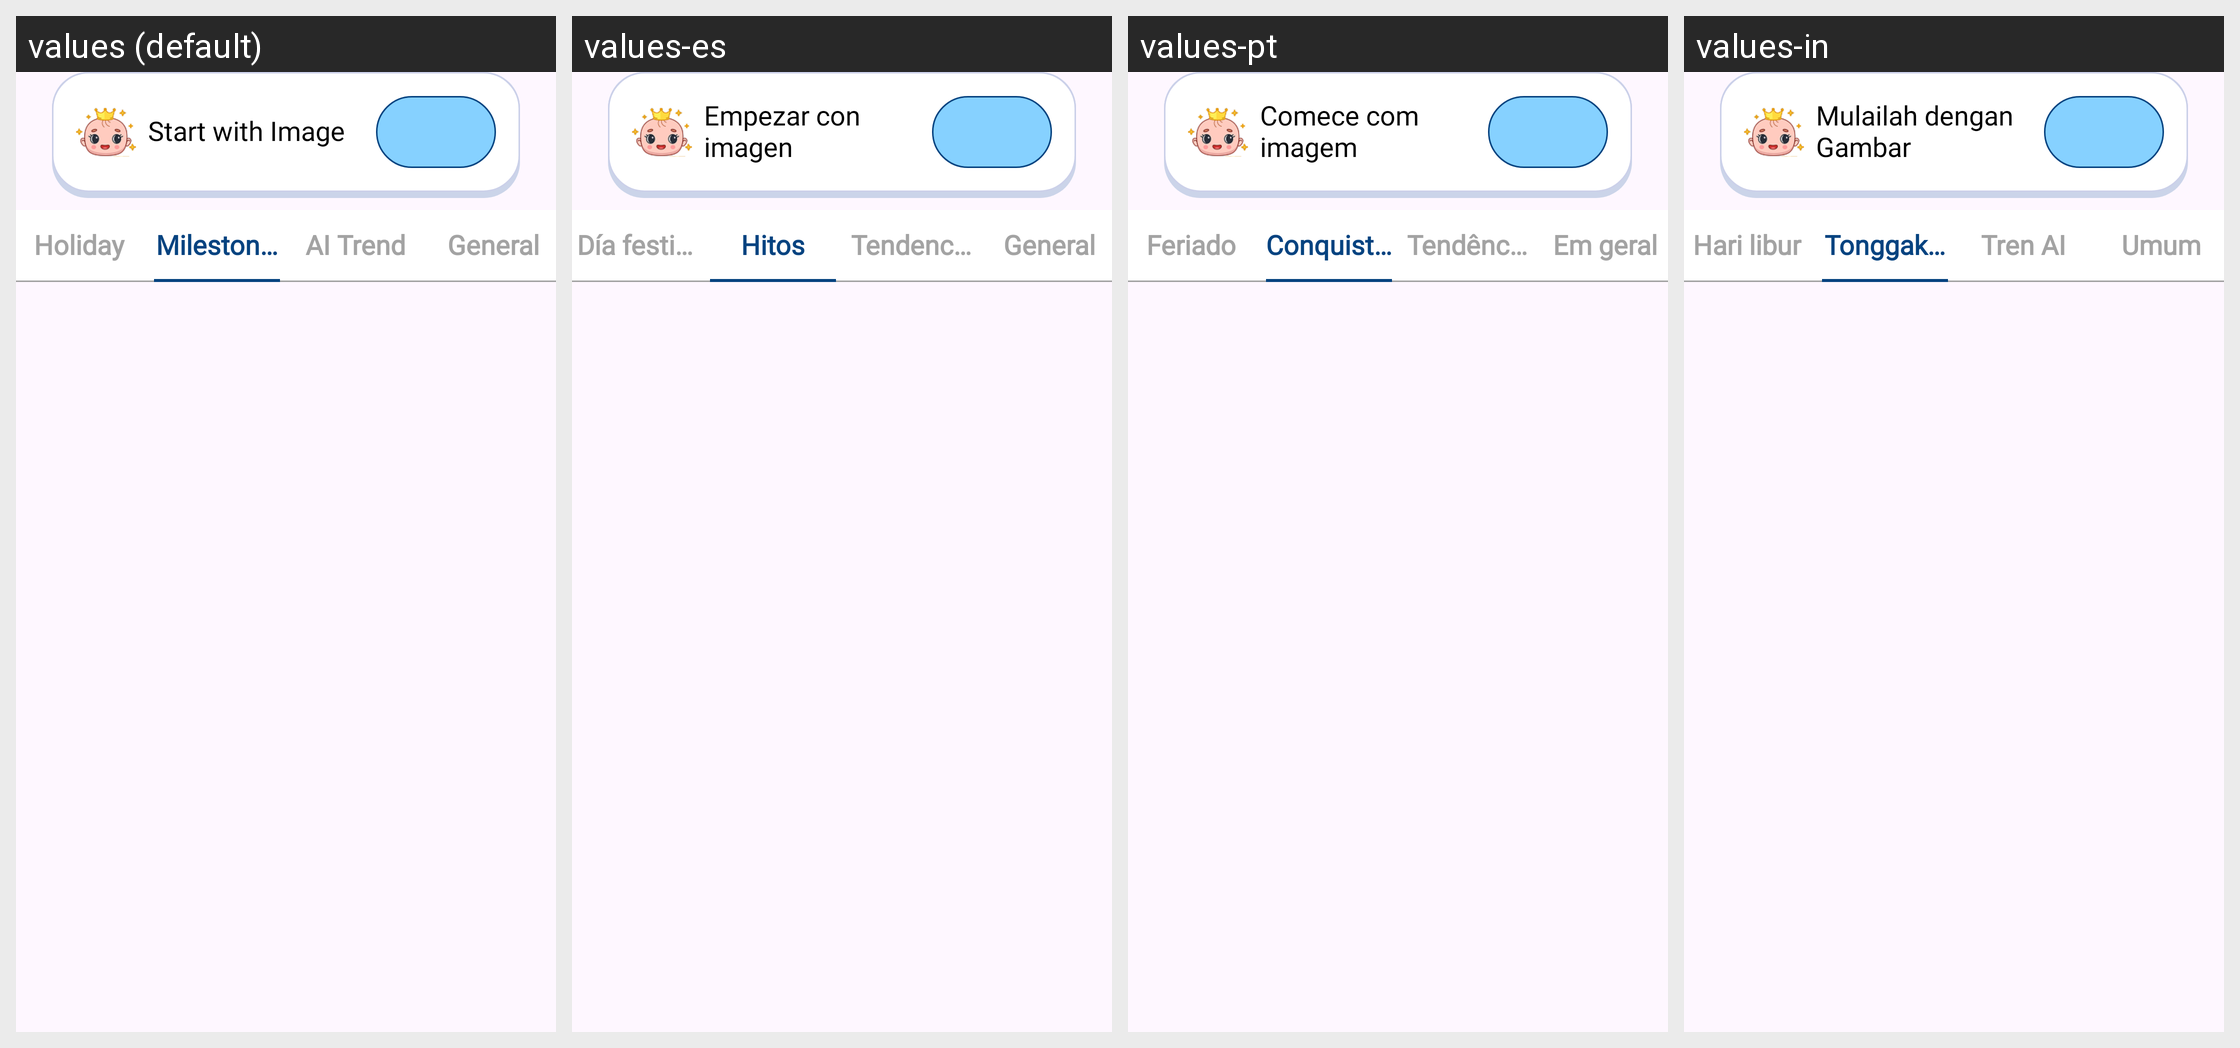

Here is an Android app screen in its default locale and in the app's own translations. Write out the translated-string differences for the strings that appear on this screen.
Android screen res/layout/fragment_home.xml rendered under 4 locales, left to right: values (default), values-es, values-pt, values-in. Device: Nexus 5 (rendered at 1080×1920; each locale shown at half size, 540×960, under a caption strip naming it); theme Theme.BaseJava.
Other locales in the repository, not shown: values-de, values-fr, values-hi, values-zh.
Strings drawn on this screen, with the default value and each locale's value (text and hints the layout hard-codes, and strings that could not be matched under every locale, appear in the picture but are not listed):

start_with_image
  values: Start with Image
  values-es: Empezar con imagen
  values-pt: Comece com imagem
  values-in: Mulailah dengan Gambar

holiday
  values: Holiday
  values-es: Día festivo
  values-pt: Feriado
  values-in: Hari libur

milestones
  values: Milestones
  values-es: Hitos
  values-pt: Conquistas
  values-in: Tonggak sejarah

ai_trend
  values: AI Trend
  values-es: Tendencia de IA
  values-pt: Tendência de IA
  values-in: Tren AI

general
  values: General
  values-es: General
  values-pt: Em geral
  values-in: Umum
